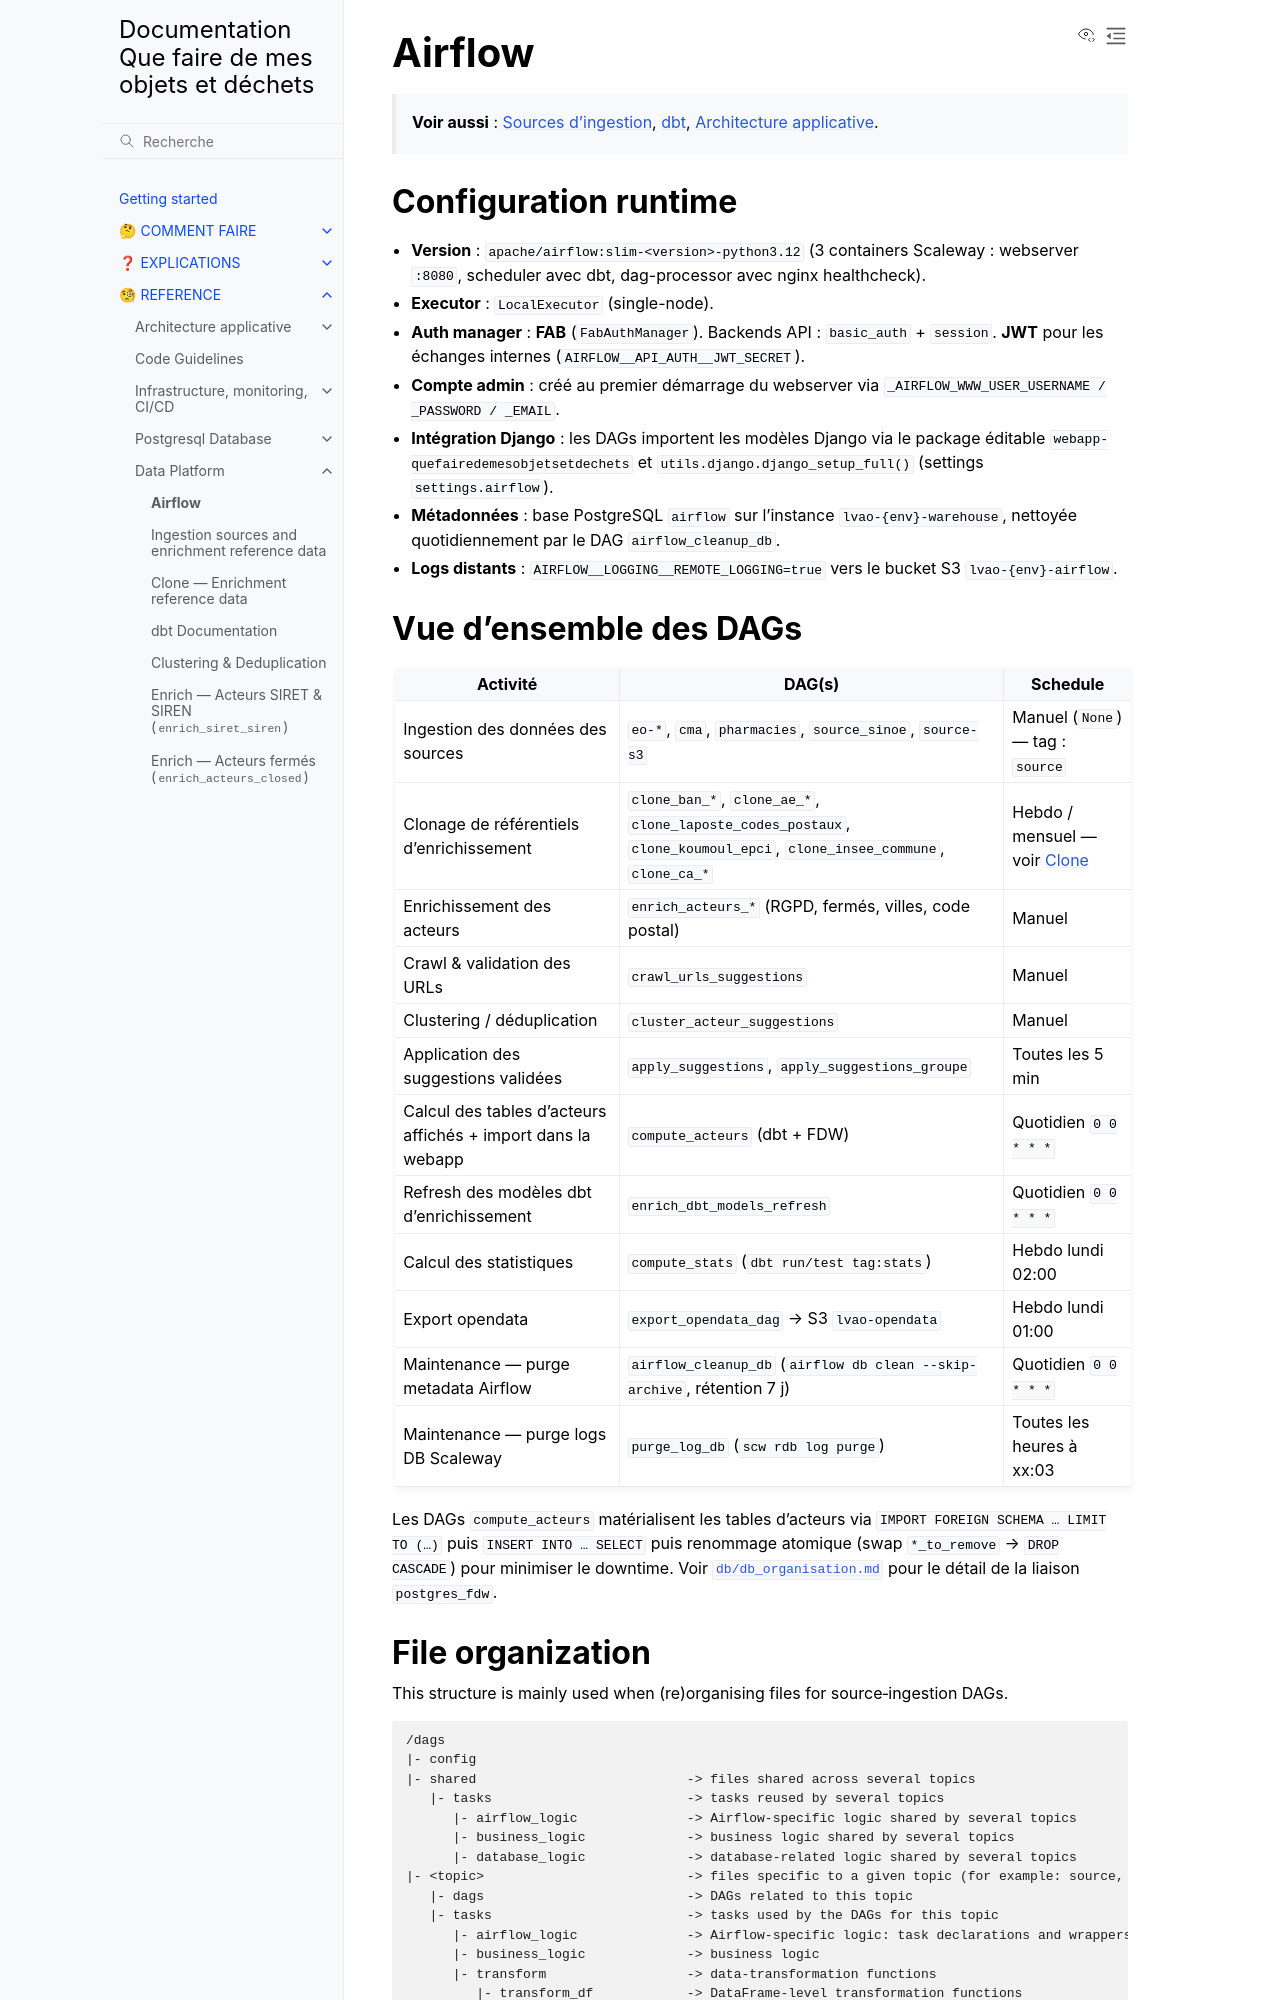

repository: incubateur-ademe/quefairedemesobjets · page: reference/data-platform/airflow.html · generator: sphinx

# Airflow

> **Voir aussi** : [Sources d'ingestion](sources.md), [dbt](dbt.md), [Architecture applicative](../architecture/README.md).

## Configuration runtime

- **Version** : `apache/airflow:slim-<version>-python3.12` (3 containers Scaleway : webserver `:8080`, scheduler avec dbt, dag-processor avec nginx healthcheck).
- **Executor** : `LocalExecutor` (single-node).
- **Auth manager** : **FAB** (`FabAuthManager`). Backends API : `basic_auth` + `session`. **JWT** pour les échanges internes (`AIRFLOW__API_AUTH__JWT_SECRET`).
- **Compte admin** : créé au premier démarrage du webserver via `_AIRFLOW_WWW_USER_USERNAME / _PASSWORD / _EMAIL`.
- **Intégration Django** : les DAGs importent les modèles Django via le package éditable `webapp-quefairedemesobjetsetdechets` et `utils.django.django_setup_full()` (settings `settings.airflow`).
- **Métadonnées** : base PostgreSQL `airflow` sur l'instance `lvao-{env}-warehouse`, nettoyée quotidiennement par le DAG `airflow_cleanup_db`.
- **Logs distants** : `AIRFLOW__LOGGING__REMOTE_LOGGING=true` vers le bucket S3 `lvao-{env}-airflow`.
